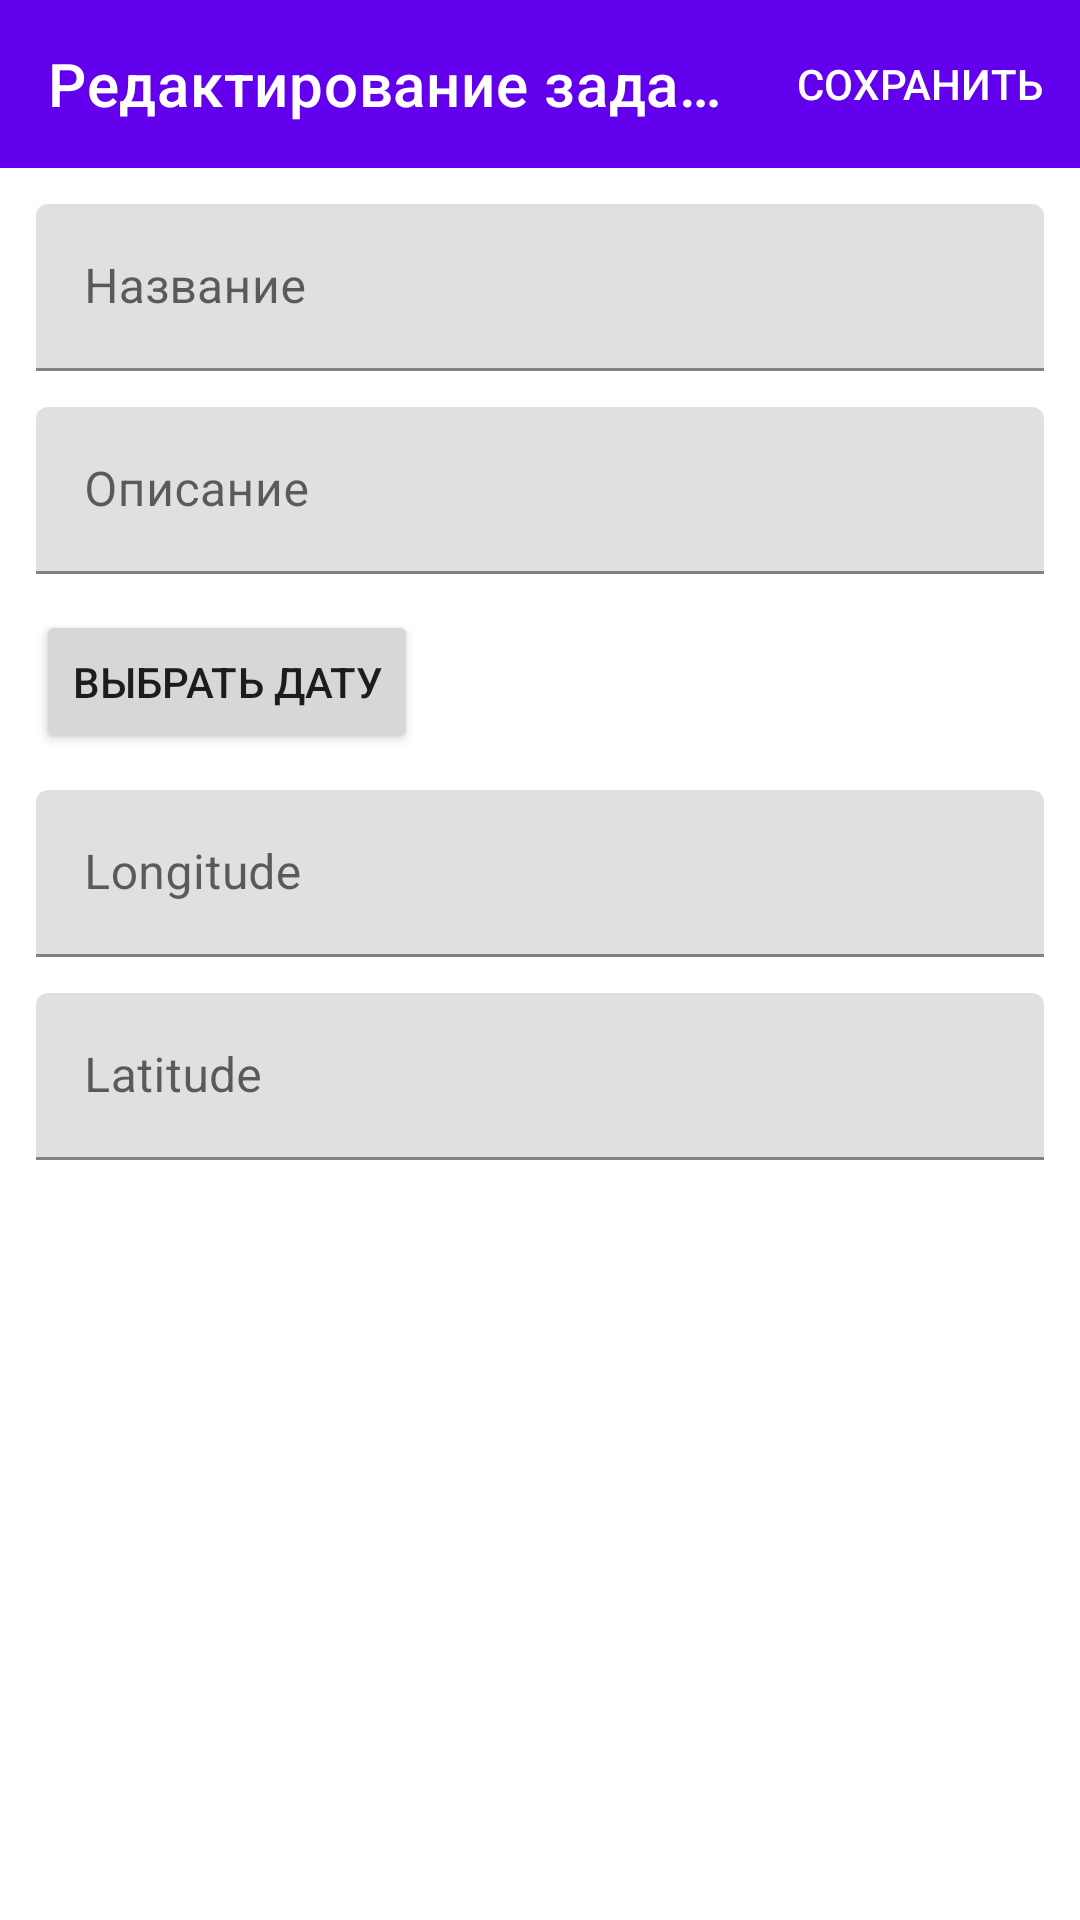

The Android layout XML behind this screen, and the referenced resources:
<!-- AndroidManifest.xml: application theme Theme.AndroidLabProject -->
<!-- res/layout/fragment_details_task.xml -->
<?xml version="1.0" encoding="utf-8"?>
<androidx.constraintlayout.widget.ConstraintLayout xmlns:android="http://schemas.android.com/apk/res/android"
    xmlns:app="http://schemas.android.com/apk/res-auto"
    xmlns:tools="http://schemas.android.com/tools"
    android:layout_width="match_parent"
    android:layout_height="match_parent"
    tools:context=".fragments.TaskDetailsFragment">

    <com.google.android.material.appbar.AppBarLayout
        android:id="@+id/app_bar"
        android:layout_width="match_parent"
        android:layout_height="wrap_content"
        app:layout_constraintEnd_toEndOf="parent"
        app:layout_constraintStart_toStartOf="parent"
        app:layout_constraintTop_toTopOf="parent">

        <androidx.appcompat.widget.Toolbar
            android:id="@+id/tool_bar"
            android:layout_width="match_parent"
            android:layout_height="wrap_content"
            android:theme="@style/ThemeOverlay.AppCompat.Dark.ActionBar"
            app:menu="@menu/menu_task"
            app:title="@string/editing_task"
            app:titleTextColor="@color/white" />
    </com.google.android.material.appbar.AppBarLayout>

    <androidx.constraintlayout.widget.ConstraintLayout
        android:layout_width="match_parent"
        android:layout_height="wrap_content"
        android:padding="12dp"
        app:layout_constraintTop_toBottomOf="@id/app_bar">

        <com.google.android.material.textfield.TextInputLayout
            android:id="@+id/til_title"
            android:layout_width="match_parent"
            android:layout_height="wrap_content"
            android:hint="@string/title"
            app:layout_constraintBottom_toTopOf="@id/til_desk"
            app:layout_constraintEnd_toEndOf="parent"
            app:layout_constraintStart_toStartOf="parent"
            app:layout_constraintTop_toTopOf="parent">

            <com.google.android.material.textfield.TextInputEditText
                android:id="@+id/et_title"
                android:layout_width="match_parent"
                android:layout_height="wrap_content" />
        </com.google.android.material.textfield.TextInputLayout>

        <com.google.android.material.textfield.TextInputLayout
            android:id="@+id/til_desk"
            android:layout_width="match_parent"
            android:layout_height="wrap_content"
            android:layout_marginTop="12dp"
            android:hint="@string/description"
            app:layout_constraintEnd_toEndOf="parent"
            app:layout_constraintStart_toStartOf="parent"
            app:layout_constraintTop_toBottomOf="@id/til_title">

            <com.google.android.material.textfield.TextInputEditText
                android:id="@+id/et_desc"
                android:layout_width="match_parent"
                android:layout_height="wrap_content"
                android:inputType="textMultiLine" />
        </com.google.android.material.textfield.TextInputLayout>

        <Button
            android:id="@+id/btn_choose_date"
            android:layout_width="wrap_content"
            android:layout_height="wrap_content"
            android:layout_marginTop="12dp"
            android:text="@string/choose_date"
            android:visibility="visible"
            app:layout_constraintStart_toStartOf="parent"
            app:layout_constraintTop_toBottomOf="@id/til_desk" />

        <TextView
            android:id="@+id/tv_date"
            android:layout_width="wrap_content"
            android:layout_height="wrap_content"
            android:layout_marginTop="12dp"
            android:visibility="gone"
            app:layout_constraintStart_toStartOf="parent"
            app:layout_constraintTop_toBottomOf="@id/til_desk" />

        <com.google.android.material.textfield.TextInputLayout
            android:id="@+id/til_londitude"
            android:layout_width="match_parent"
            android:layout_height="wrap_content"
            android:layout_marginTop="12dp"
            android:hint="@string/longitude"
            app:layout_constraintTop_toBottomOf="@id/btn_choose_date">

            <com.google.android.material.textfield.TextInputEditText
                android:id="@+id/et_longitude"
                android:layout_width="match_parent"
                android:layout_height="wrap_content"
                android:inputType="numberDecimal" />
        </com.google.android.material.textfield.TextInputLayout>

        <com.google.android.material.textfield.TextInputLayout
            android:layout_width="match_parent"
            android:layout_height="wrap_content"
            android:layout_marginTop="12dp"
            android:hint="@string/latitude"
            app:layout_constraintTop_toBottomOf="@id/til_londitude">

            <com.google.android.material.textfield.TextInputEditText
                android:id="@+id/et_latitude"
                android:layout_width="match_parent"
                android:layout_height="wrap_content"
                android:inputType="numberDecimal" />
        </com.google.android.material.textfield.TextInputLayout>


    </androidx.constraintlayout.widget.ConstraintLayout>


</androidx.constraintlayout.widget.ConstraintLayout>
<!-- resources referenced by this layout -->
<resources>
  <color name="white">#FFFFFFFF</color>
  <string name="choose_date">Выбрать дату</string>
  <string name="description">Описание</string>
  <string name="editing_task">Редактирование задачи</string>
  <string name="latitude">Latitude</string>
  <string name="longitude">Longitude</string>
  <string name="title">Название</string>
  <style name="Theme.AndroidLabProject" parent="Theme.MaterialComponents.DayNight.DarkActionBar">
          
          <item name="colorPrimary">@color/purple_500</item>
          <item name="colorPrimaryVariant">@color/purple_700</item>
          <item name="colorOnPrimary">@color/white</item>
          
          <item name="colorSecondary">@color/teal_200</item>
          <item name="colorSecondaryVariant">@color/teal_700</item>
          <item name="colorOnSecondary">@color/black</item>
          
          <item name="android:statusBarColor" tools:targetApi="l">?attr/colorPrimaryVariant</item>
          
      </style>
  <color name="purple_500">#FF6200EE</color>
  <color name="purple_700">#FF3700B3</color>
  <color name="teal_200">#FF03DAC5</color>
  <color name="teal_700">#FF018786</color>
  <color name="black">#FF000000</color>
</resources>
